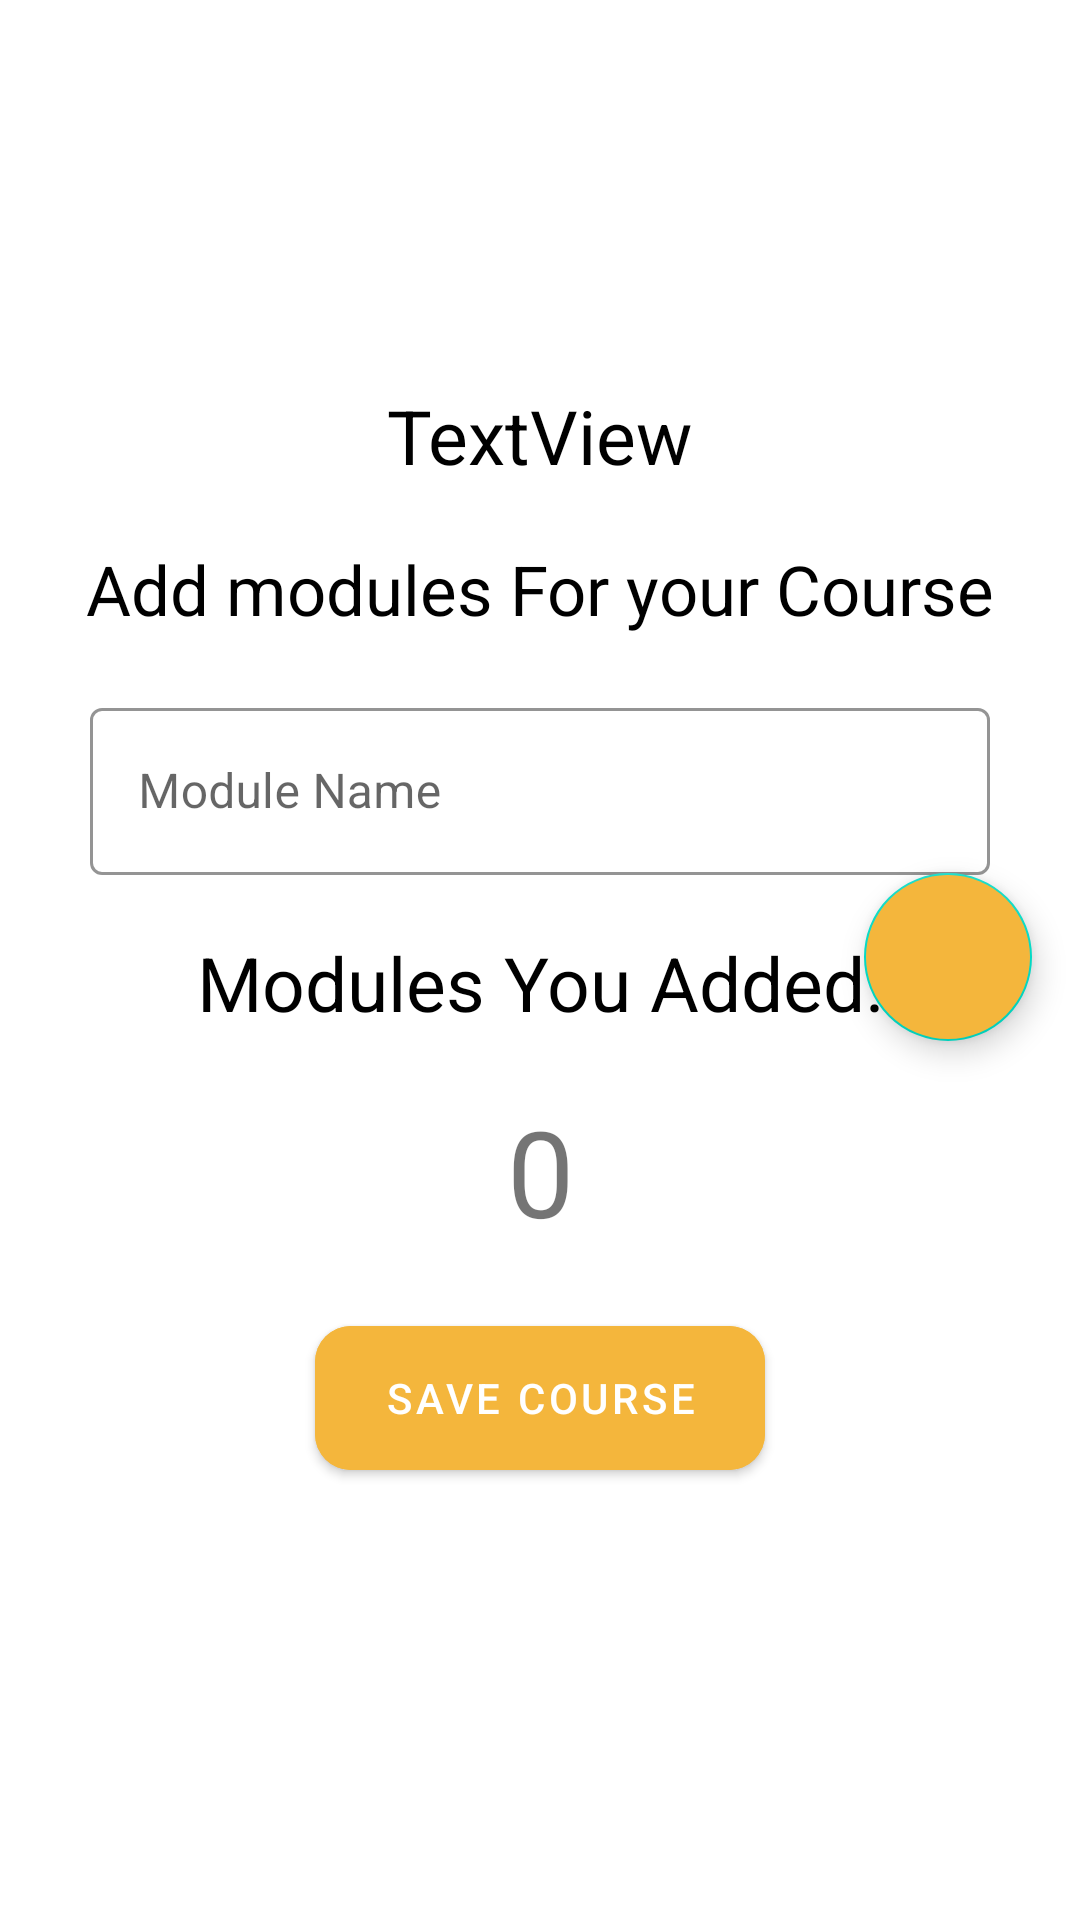

Produce the Android XML layout that renders to this screen, including the resource entries it uses.
<!-- AndroidManifest.xml: application theme Theme.RoomDatabaseH21 -->
<!-- res/layout/fragment_add_module.xml -->
<?xml version="1.0" encoding="utf-8"?>
<androidx.constraintlayout.widget.ConstraintLayout xmlns:android="http://schemas.android.com/apk/res/android"
    xmlns:app="http://schemas.android.com/apk/res-auto"
    xmlns:tools="http://schemas.android.com/tools"
    android:layout_width="match_parent"
    android:layout_height="match_parent"
    android:background="@color/white"
    tools:context=".fragments.AddModuleFragment">


    <TextView
        android:id="@+id/textName"
        android:layout_width="wrap_content"
        android:layout_height="wrap_content"
        android:text="TextView"
        android:textColor="@color/black"
        android:textSize="25sp"
        app:layout_constraintBottom_toTopOf="@+id/textView4"
        app:layout_constraintEnd_toEndOf="parent"
        app:layout_constraintHorizontal_bias="0.5"
        app:layout_constraintStart_toStartOf="parent"
        app:layout_constraintTop_toBottomOf="@+id/courseImg" />

    <ImageView
        android:id="@+id/courseImg"
        android:layout_width="100dp"
        android:layout_height="90dp"
        android:src="@drawable/ic_baseline_image_24"
        app:layout_constraintBottom_toTopOf="@+id/textName"
        app:layout_constraintEnd_toEndOf="parent"
        app:layout_constraintHorizontal_bias="0.5"
        app:layout_constraintStart_toStartOf="parent"
        app:layout_constraintTop_toTopOf="parent" />

    <com.google.android.material.textfield.TextInputLayout
        android:id="@+id/textInputLayout3"
        style="@style/Widget.MaterialComponents.TextInputLayout.OutlinedBox"
        android:layout_width="match_parent"
        android:layout_height="wrap_content"
        android:layout_marginHorizontal="30dp"
        app:boxStrokeColor="@color/app_color"
        app:hintTextColor="@color/app_color"
        app:layout_constraintBottom_toTopOf="@+id/textView5"
        app:layout_constraintEnd_toEndOf="parent"
        app:layout_constraintHorizontal_bias="0.5"
        app:layout_constraintStart_toStartOf="parent"
        app:layout_constraintTop_toBottomOf="@+id/textView4">

        <com.google.android.material.textfield.TextInputEditText
            android:id="@+id/moduleName"
            android:layout_width="match_parent"
            android:layout_height="wrap_content"
            android:hint="Module Name"
            android:textColor="@color/black" />

    </com.google.android.material.textfield.TextInputLayout>

    <com.google.android.material.floatingactionbutton.FloatingActionButton
        android:id="@+id/floatingActionButton3"
        android:layout_width="wrap_content"
        android:layout_height="wrap_content"
        android:layout_marginEnd="16dp"
        android:layout_marginBottom="168dp"
        android:backgroundTint="@color/app_color"
        android:clickable="true"
        android:src="@drawable/ic_baseline_add_24"
        app:layout_constraintBottom_toTopOf="@+id/guideline3"
        app:layout_constraintEnd_toEndOf="parent"
        app:tint="@color/white" />

    <TextView
        android:id="@+id/textView4"
        android:layout_width="wrap_content"
        android:layout_height="wrap_content"
        android:text="Add modules For your Course"
        android:textColor="@color/black"
        android:textSize="23sp"
        app:layout_constraintBottom_toTopOf="@+id/textInputLayout3"
        app:layout_constraintEnd_toEndOf="parent"
        app:layout_constraintHorizontal_bias="0.5"
        app:layout_constraintStart_toStartOf="parent"
        app:layout_constraintTop_toBottomOf="@+id/textName" />

    <TextView
        android:id="@+id/textView5"
        android:layout_width="wrap_content"
        android:layout_height="wrap_content"
        android:text="Modules You Added:"
        android:textColor="@color/black"
        android:textSize="25sp"
        app:layout_constraintBottom_toTopOf="@+id/moduelsAdded"
        app:layout_constraintEnd_toEndOf="parent"
        app:layout_constraintHorizontal_bias="0.5"
        app:layout_constraintStart_toStartOf="parent"
        app:layout_constraintTop_toBottomOf="@+id/textInputLayout3" />

    <androidx.constraintlayout.widget.Guideline
        android:id="@+id/guideline3"
        android:layout_width="wrap_content"
        android:layout_height="wrap_content"
        android:orientation="horizontal"
        app:layout_constraintGuide_begin="515dp" />

    <androidx.recyclerview.widget.RecyclerView
        android:id="@+id/recyclerView"
        android:layout_width="match_parent"
        android:layout_height="0dp"
        app:layout_constraintBottom_toBottomOf="parent"
        app:layout_constraintEnd_toEndOf="parent"
        app:layout_constraintStart_toStartOf="parent"
        app:layout_constraintTop_toTopOf="@+id/guideline3" />

    <com.google.android.material.button.MaterialButton
        android:id="@+id/saveCourse"
        android:layout_width="150dp"
        android:layout_height="60dp"
        android:backgroundTint="@color/app_color"
        android:text="Save Course"
        app:cornerRadius="12dp"
        app:layout_constraintBottom_toTopOf="@+id/recyclerView"
        app:layout_constraintEnd_toEndOf="parent"
        app:layout_constraintHorizontal_bias="0.5"
        app:layout_constraintStart_toStartOf="parent"
        app:layout_constraintTop_toBottomOf="@+id/moduelsAdded" />

    <TextView
        android:id="@+id/moduelsAdded"
        android:layout_width="wrap_content"
        android:layout_height="wrap_content"
        android:text="0"
        android:textSize="40sp"
        app:layout_constraintBottom_toTopOf="@+id/saveCourse"
        app:layout_constraintEnd_toEndOf="parent"
        app:layout_constraintHorizontal_bias="0.5"
        app:layout_constraintStart_toStartOf="parent"
        app:layout_constraintTop_toBottomOf="@+id/textView5" />

</androidx.constraintlayout.widget.ConstraintLayout>
<!-- resources referenced by this layout -->
<resources>
  <color name="app_color">#F4B63C</color>
  <color name="black">#FF000000</color>
  <color name="white">#FFFFFFFF</color>
  <style name="Theme.RoomDatabaseH21" parent="Theme.MaterialComponents.DayNight.DarkActionBar">
          
          <item name="colorPrimary">@color/purple_500</item>
          <item name="colorPrimaryVariant">@color/purple_700</item>
          <item name="colorOnPrimary">@color/white</item>
          
          <item name="colorSecondary">@color/teal_200</item>
          <item name="colorSecondaryVariant">@color/teal_700</item>
          <item name="colorOnSecondary">@color/black</item>
          
          <item name="android:statusBarColor">@color/app_color</item>
          
          <item name="android:windowBackground">@color/app_color</item>
      </style>
  <color name="purple_500">#FF6200EE</color>
  <color name="purple_700">#FF3700B3</color>
  <color name="teal_200">#FF03DAC5</color>
  <color name="teal_700">#FF018786</color>
</resources>
